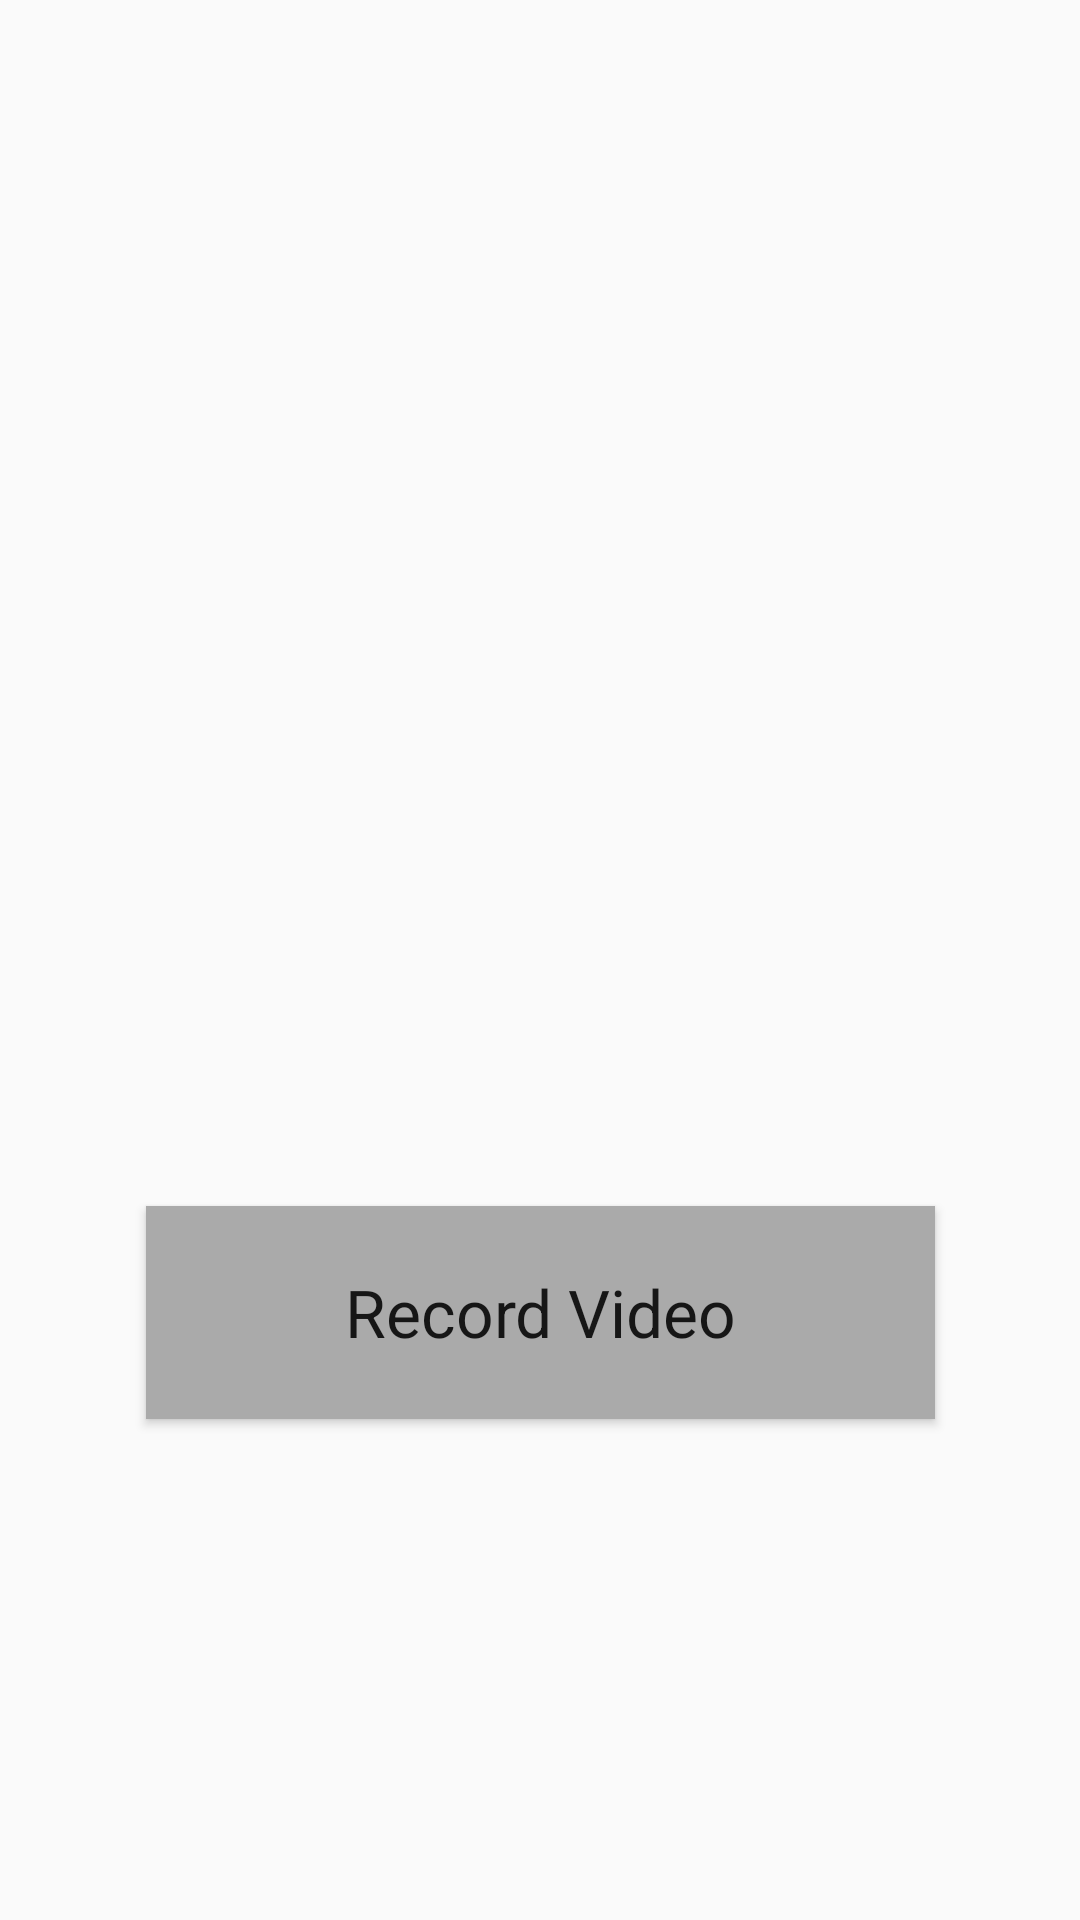

The Android layout XML behind this screen, and the referenced resources:
<!-- AndroidManifest.xml: application theme AppTheme -->
<!-- res/layout/activity_imageview.xml -->
<?xml version="1.0" encoding="utf-8"?>
<androidx.constraintlayout.widget.ConstraintLayout
    xmlns:android="http://schemas.android.com/apk/res/android"
    xmlns:app="http://schemas.android.com/apk/res-auto"
    xmlns:tools="http://schemas.android.com/tools"
    android:layout_width="match_parent"
    android:layout_height="match_parent"
    android:paddingBottom="16dp"
    android:paddingTop="16dp"
    android:paddingRight="16dp"
    android:paddingLeft="16dp"
    android:orientation="vertical"
    android:layout_weight="10"
    tools:context=".Imageview">

    <Button
        android:id="@+id/btnCamera"
        android:layout_width="263dp"
        android:layout_height="71dp"
        android:layout_alignParentStart="true"
        android:layout_alignParentLeft="true"
        android:layout_alignParentTop="true"
        android:layout_alignParentEnd="true"
        android:layout_alignParentRight="true"
        android:layout_alignParentBottom="true"
        android:autoText="false"
        android:background="@android:color/darker_gray"
        android:text="Record Video"
        android:textAppearance="@style/TextAppearance.AppCompat.Large"
        app:layout_constraintBottom_toBottomOf="parent"
        app:layout_constraintEnd_toEndOf="parent"
        app:layout_constraintStart_toStartOf="parent"
        app:layout_constraintTop_toTopOf="parent"
        app:layout_constraintVertical_bias="0.719" />
</androidx.constraintlayout.widget.ConstraintLayout>
<!-- resources referenced by this layout -->
<resources>
  <style name="AppTheme" parent="Theme.AppCompat.Light.NoActionBar">
          
          <item name="colorPrimary">@color/colorPrimary</item>
          <item name="colorPrimaryDark">@color/colorPrimaryDark</item>
          <item name="colorAccent">@color/colorAccent</item>
      </style>
  <!-- not gathered from this repository: default colours our renderer supplied (Android Studio template values) -->
  <color name="colorPrimary">#FF6200EE</color>
  <color name="colorPrimaryDark">#FF3700B3</color>
  <color name="colorAccent">#FF03DAC5</color>
</resources>
